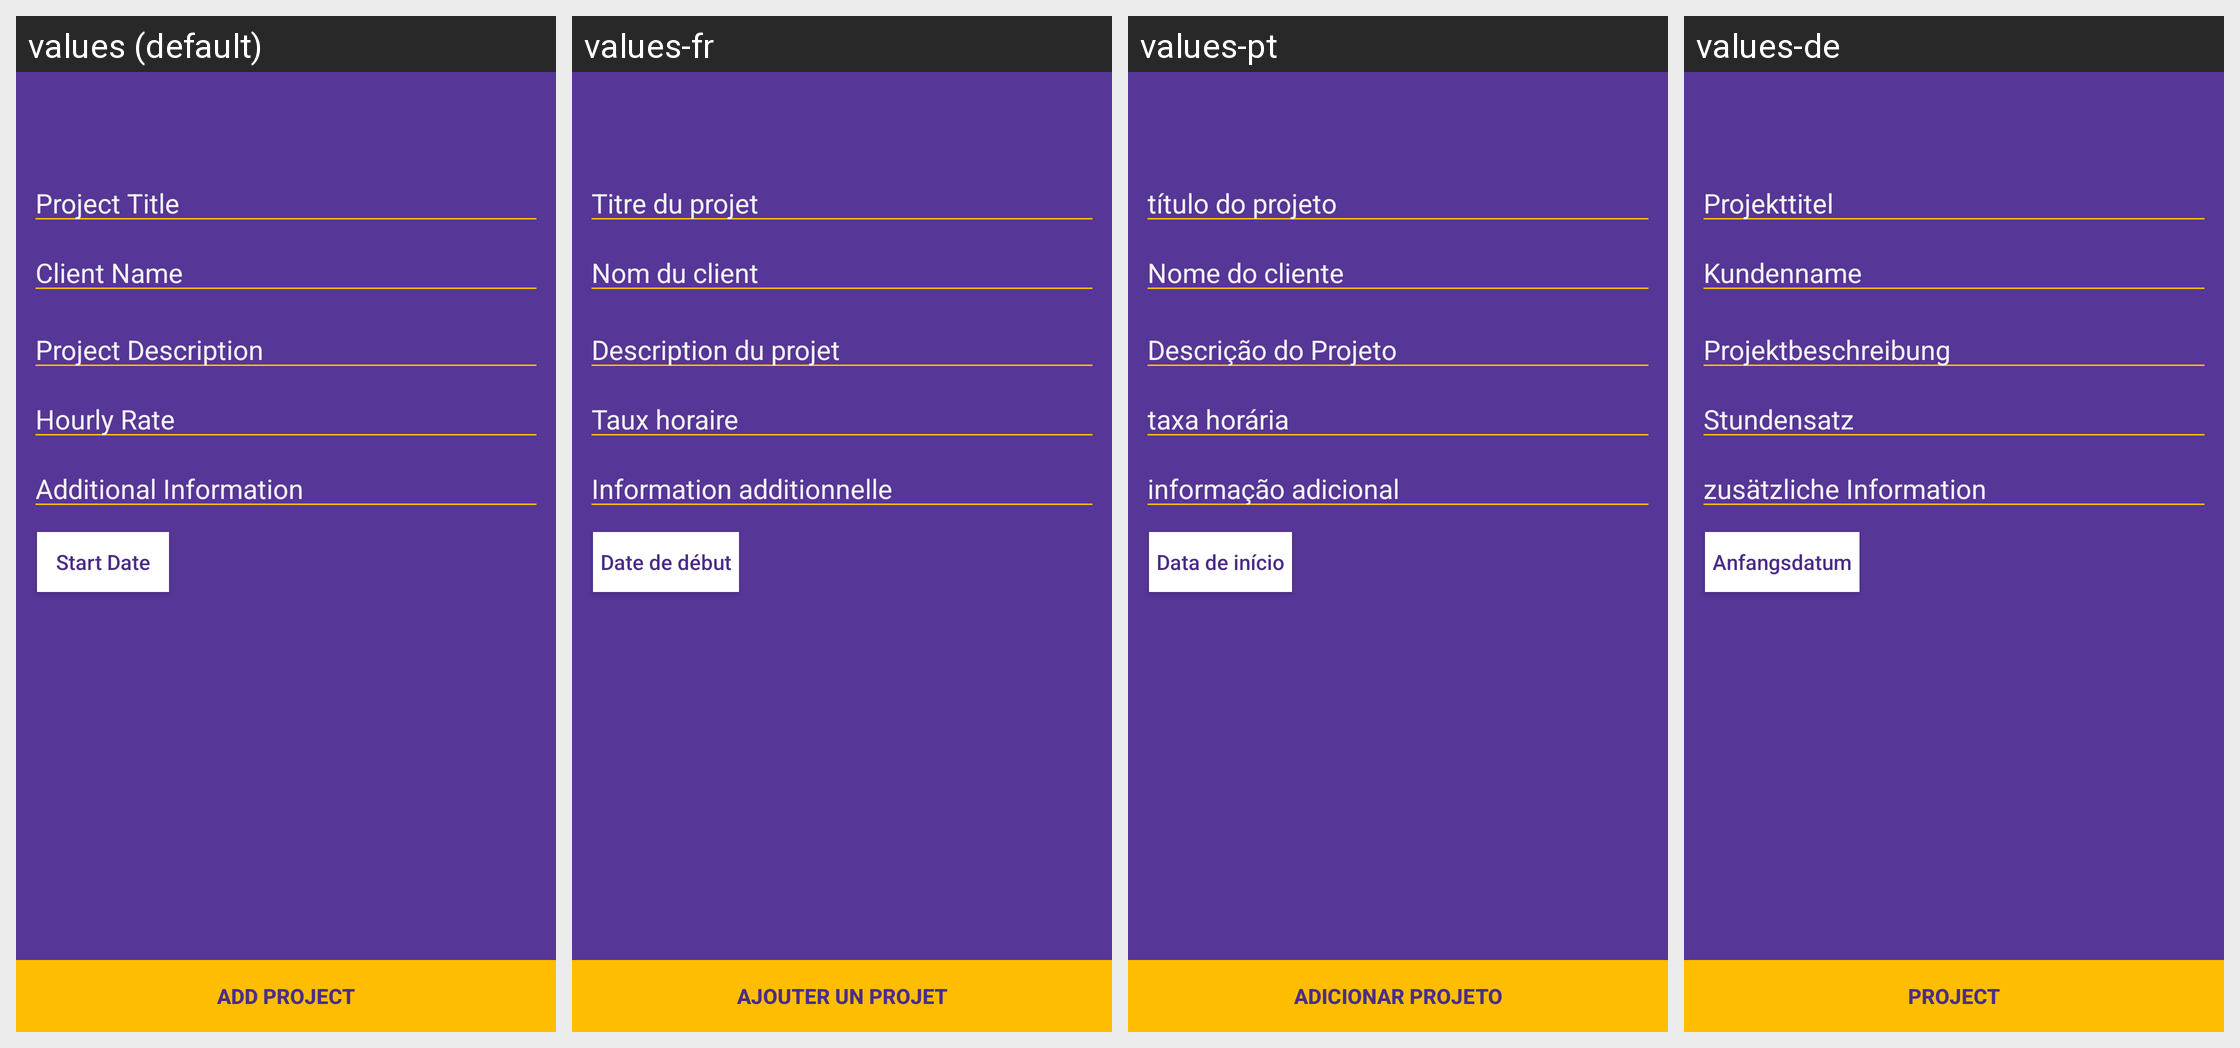

Translations of the strings shown on this Android screen, per locale in the grid:
Android screen res/layout/add_project.xml rendered under 4 locales, left to right: values (default), values-fr, values-pt, values-de. Device: Nexus 5 (rendered at 1080×1920; each locale shown at half size, 540×960, under a caption strip naming it); theme AppTheme.
Other locales in the repository, not shown: values-ar, values-bg, values-cs, values-es, values-fa, values-fi, values-it, values-iw, values-ja, values-ko, values-nl, values-pl, values-ro, values-ru, values-sk, values-sv, values-tr, values-zh.
Strings drawn on this screen, with the default value and each locale's value (text and hints the layout hard-codes, and strings that could not be matched under every locale, appear in the picture but are not listed):

project_title
  values: Project Title
  values-fr: Titre du projet
  values-pt: título do projeto
  values-de: Projekttitel

enter_client_name
  values: Client Name
  values-fr: Nom du client
  values-pt: Nome do cliente
  values-de: Kundenname

project_description
  values: Project Description
  values-fr: Description du projet
  values-pt: Descrição do Projeto
  values-de: Projektbeschreibung

hourly_rate
  values: Hourly Rate
  values-fr: Taux horaire
  values-pt: taxa horária
  values-de: Stundensatz

additional_information
  values: Additional Information
  values-fr: Information additionnelle
  values-pt: informação adicional
  values-de: zusätzliche Information

select_start_date
  values: Start Date
  values-fr: Date de début
  values-pt: Data de início
  values-de: Anfangsdatum

add_project
  values: Add Project
  values-fr: Ajouter un projet
  values-pt: Adicionar projeto
  values-de: Project
